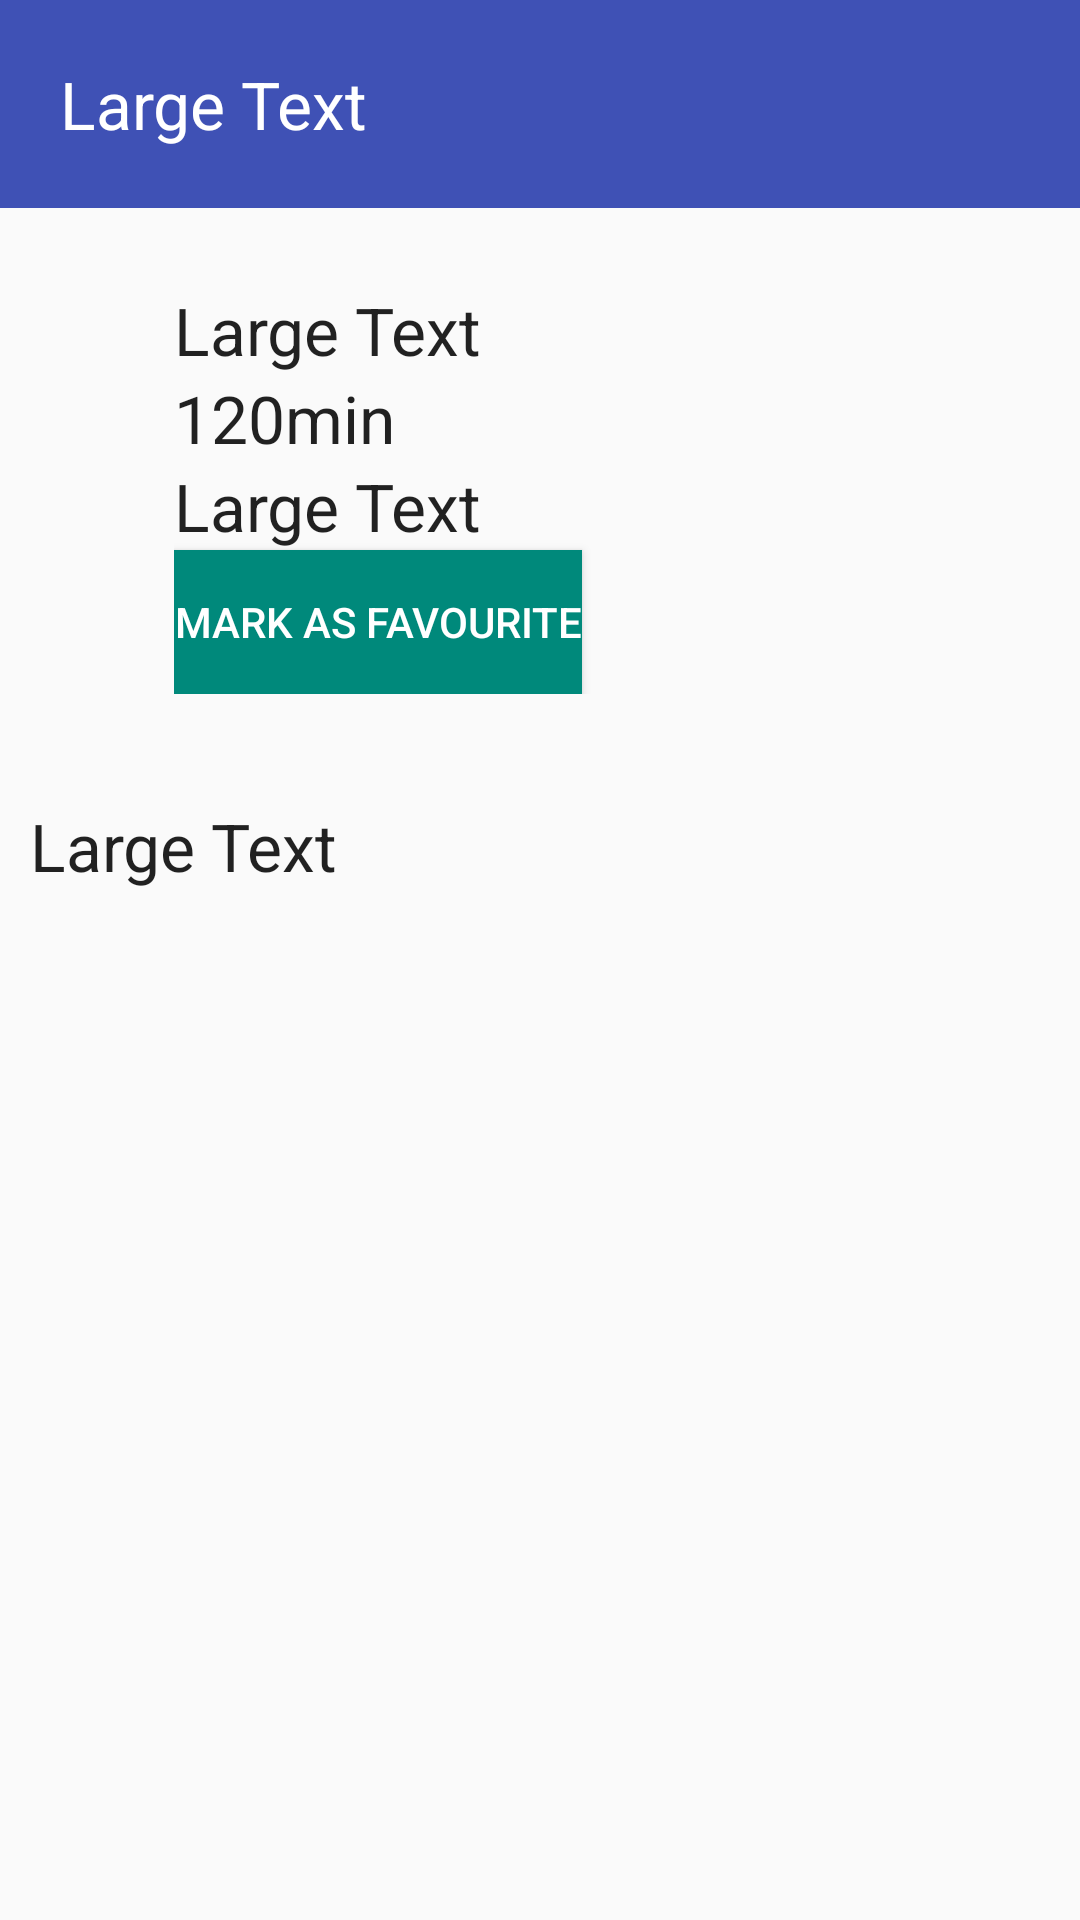

Produce the Android XML layout that renders to this screen, including the resource entries it uses.
<!-- AndroidManifest.xml: application theme AppTheme -->
<!-- res/layout/fragment_movie_detail.xml -->
<?xml version="1.0" encoding="utf-8"?>
<ScrollView xmlns:android="http://schemas.android.com/apk/res/android"
    android:id="@+id/scroll"
    android:layout_width="match_parent"
    android:layout_height="match_parent">
    <LinearLayout
        android:orientation="vertical"
        android:layout_width="match_parent"
        android:layout_height="match_parent"
        xmlns:android="http://schemas.android.com/apk/res/android">

        <TextView
            android:layout_width="match_parent"
            android:layout_height="wrap_content"
            android:textAppearance="?android:attr/textAppearanceLarge"
            android:text="Large Text"
            android:id="@+id/movie_title_text_view"
            android:layout_weight="4"
            android:background="#3f51b5"
            android:gravity="bottom"
            android:padding="20dp"
            android:textColor="#ffffff" />

        <LinearLayout
            android:orientation="horizontal"
            android:layout_width="match_parent"
            android:layout_height="wrap_content"
            android:layout_weight="4"
            android:padding="10dp">

            <ImageView
                android:layout_width="wrap_content"
                android:layout_height="wrap_content"
                android:id="@+id/poster_image_view_detail"
                android:padding="16dp" />

            <LinearLayout
                android:orientation="vertical"
                android:layout_width="match_parent"
                android:layout_height="wrap_content"
                android:padding="16dp">

                <TextView
                    android:layout_width="match_parent"
                    android:layout_height="wrap_content"
                    android:textAppearance="?android:attr/textAppearanceLarge"
                    android:text="Large Text"
                    android:id="@+id/release_date_text_view" />

                <TextView
                    android:layout_width="match_parent"
                    android:layout_height="wrap_content"
                    android:textAppearance="?android:attr/textAppearanceLarge"
                    android:text="@string/default_duration"
                    android:id="@+id/movie_duration" />

                <TextView
                    android:layout_width="match_parent"
                    android:layout_height="wrap_content"
                    android:textAppearance="?android:attr/textAppearanceLarge"
                    android:text="Large Text"
                    android:id="@+id/user_rating_text_view" />

                <Button
                    android:layout_width="wrap_content"
                    android:layout_height="wrap_content"
                    android:text="@string/mark_as_favourite_text"
                    android:id="@+id/mark_as_favourite_button"
                    android:background="@drawable/button_background_selector"
                    android:textColor="#ffffff" />
            </LinearLayout>
        </LinearLayout>

        <TextView
            android:layout_width="match_parent"
            android:layout_height="wrap_content"
            android:textAppearance="?android:attr/textAppearanceLarge"
            android:text="Large Text"
            android:id="@+id/overview_text_view"
            android:layout_weight="10"
            android:padding="10dp" />

    </LinearLayout>
</ScrollView>
<!-- resources referenced by this layout -->
<resources>
  <!-- drawable button_background_selector (drawable) -->
  <?xml version="1.0" encoding="utf-8"?>
  <selector xmlns:android="http://schemas.android.com/apk/res/android">
  
      
      <item android:state_pressed="true"
          android:drawable="@color/sunshine_light_blue" />
  
      
      <item android:state_activated="true"
          android:drawable="@color/sunshine_light_blue" />
  
      
      <item android:drawable="@color/material_green" />
  </selector>
  <string name="default_duration" translatable="false">120min</string>
  <string name="mark_as_favourite_text">Mark as favourite</string>
  <style name="AppTheme" parent="Theme.AppCompat.Light.DarkActionBar">
          
          <item name="colorPrimary">@color/material_teal_500</item>
          <item name="colorPrimaryDark">@color/material_teal_700</item>
          <item name="colorAccent">@color/material_red_a400</item>
          <item name="colorControlNormal">@color/material_grey_500</item>
      </style>
  <color name="sunshine_light_blue">#ff64c2f4</color>
  <color name="material_green">#00897B</color>
  <color name="material_teal_500">#009688</color>
  <color name="material_teal_700">#00796B</color>
  <color name="material_red_a400">#FF1744</color>
  <color name="material_grey_500">#9E9E9E</color>
</resources>
